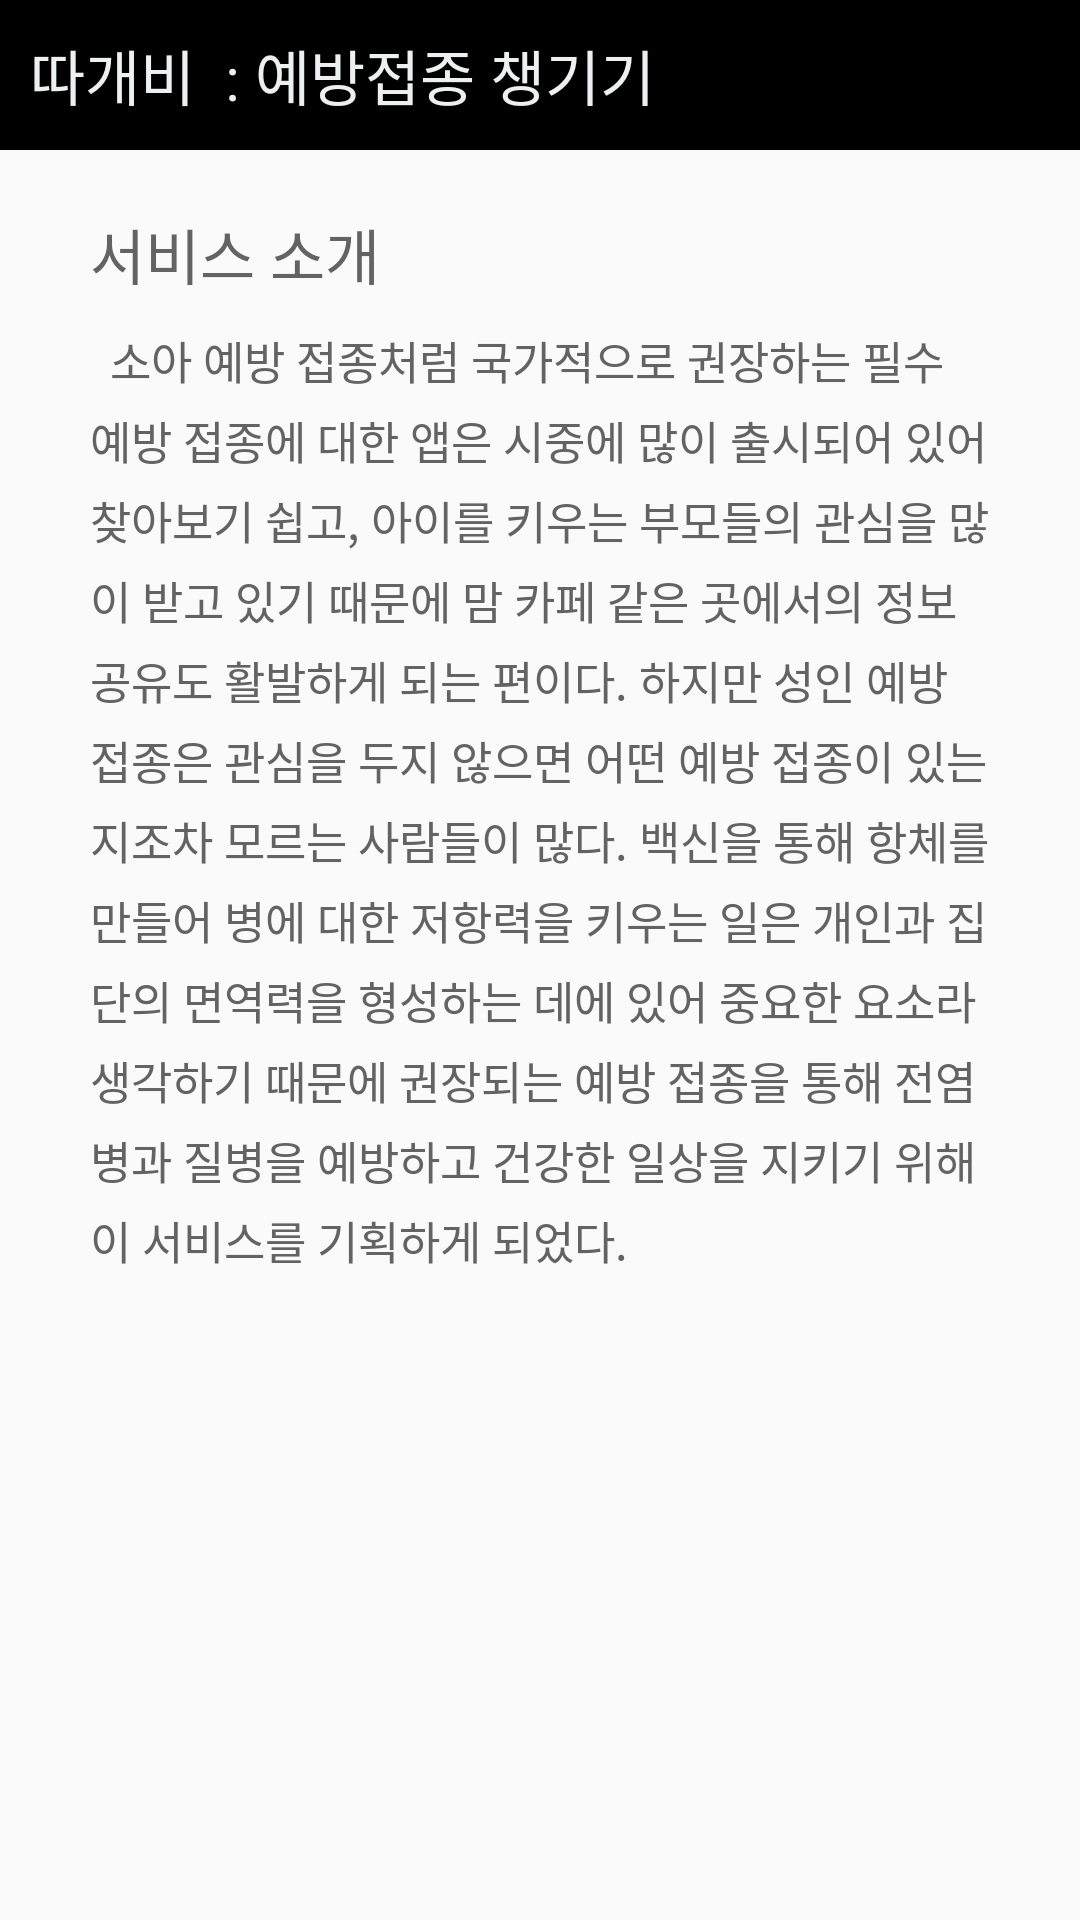

Android layout source for this screen:
<!-- AndroidManifest.xml: application theme AppTheme -->
<!-- res/layout/ex_app.xml -->
<?xml version="1.0" encoding="utf-8"?>
<LinearLayout xmlns:android="http://schemas.android.com/apk/res/android"
    android:layout_width="match_parent"
    android:layout_height="match_parent"
    xmlns:app="http://schemas.android.com/apk/res-auto"
    android:orientation="vertical">

    <LinearLayout
        android:id="@+id/drawer_content"
        android:layout_width="match_parent"
        android:layout_height="50dp"
        android:background="@color/black"
        android:orientation="horizontal">

        <TextView
            android:id="@+id/textView"
            android:layout_width="wrap_content"
            android:layout_height="wrap_content"
            android:layout_gravity="center"
            android:layout_marginStart="10dp"
            android:layout_marginLeft="10dp"
            android:text="@string/barnacle"
            android:textColor="@color/theme"
            android:textSize="20dp" />

        <TextView
            android:id="@+id/textView2"
            android:layout_width="wrap_content"
            android:layout_height="wrap_content"
            android:layout_gravity="center"
            android:layout_marginStart="10dp"
            android:layout_marginLeft="10dp"
            android:text="@string/AddExplanation"
            android:textColor="@color/theme"
            android:textSize="20dp" />

        <ImageView
            android:id="@+id/imageView"
            android:layout_width="20dp"
            android:layout_height="30dp"
            android:layout_gravity="center"
            android:layout_marginLeft="155dp"
            app:srcCompat="@drawable/menu" />

    </LinearLayout>

    <TextView
        android:layout_width="match_parent"
        android:layout_height="wrap_content"
        android:layout_marginTop="20dp"
        android:layout_marginBottom="10dp"
        android:layout_marginLeft="30dp"
        android:layout_marginRight="30dp"
        android:text="@string/ex_service"
        android:textSize="20dp"
        android:textColor="@color/hint" >
    </TextView>

    <ScrollView
        android:layout_width="match_parent"
        android:layout_height="match_parent">

        <TextView
            android:layout_width="match_parent"
            android:layout_height="wrap_content"
            android:layout_marginBottom="30dp"
            android:layout_marginLeft="30dp"
            android:layout_marginRight="30dp"
            android:lineSpacingExtra="5dp"
            android:text="@string/ex_app_Ex"
            android:textSize="15dp"
            android:textColor="@color/hint" >
        </TextView>

    </ScrollView>

</LinearLayout>
<!-- resources referenced by this layout -->
<resources>
  <color name="black">#000000</color>
  <color name="hint">#636363</color>
  <color name="theme">#ecf0f1</color>
  <!-- drawable menu: png bitmap (drawable, 1120 bytes) -->
  <string name="AddExplanation">: 예방접종 챙기기</string>
  <string name="barnacle">따개비</string>
  <string name="ex_app_Ex">
          \t소아 예방 접종처럼 국가적으로 권장하는 필수 예방 접종에 대한 앱은 시중에 많이 출시되어 있어 찾아보기 쉽고,
          아이를 키우는 부모들의 관심을 많이 받고 있기 때문에 맘 카페 같은 곳에서의 정보 공유도 활발하게 되는 편이다.
          하지만 성인 예방 접종은 관심을 두지 않으면 어떤 예방 접종이 있는지조차 모르는 사람들이 많다.
          백신을 통해 항체를 만들어 병에 대한 저항력을 키우는 일은 개인과 집단의 면역력을 형성하는 데에 있어 중요한 요소라 생각하기 때문에
          권장되는 예방 접종을 통해 전염병과 질병을 예방하고 건강한 일상을 지키기 위해 이 서비스를 기획하게 되었다.
  
      </string>
  <string name="ex_service">서비스 소개</string>
  <style name="AppTheme" parent="Theme.AppCompat.Light.DarkActionBar">
          
          <item name="colorPrimary">@color/colorPrimary</item>
          <item name="colorPrimaryDark">@color/colorPrimaryDark</item>
          <item name="colorAccent">@color/colorAccent</item>
  
          
          <item name="windowActionBar">false</item>
          <item name="windowNoTitle">true</item>
      </style>
  <color name="colorPrimary">#000000</color>
  <color name="colorPrimaryDark">#000000</color>
  <color name="colorAccent">#000000</color>
</resources>
